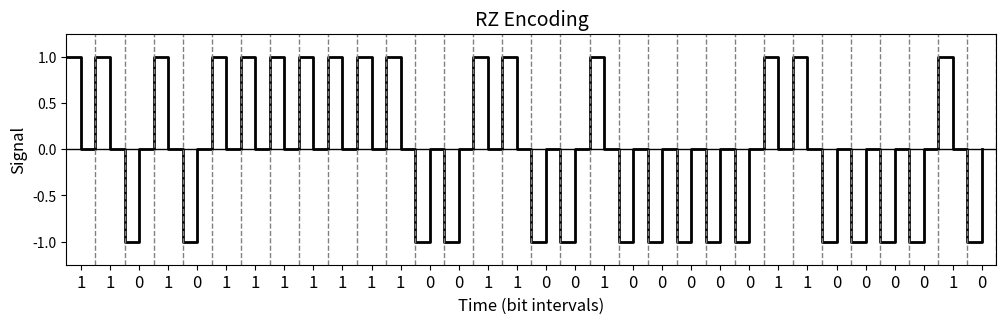

Generate this figure with matplotlib:
import numpy as np
import matplotlib.pyplot as plt

# Chuỗi bit đầu vào
bit_string = '11010111111100110010000011000010'

# Hàm mã hóa theo phương pháp RZ
def rz_encoding_custom(bit_string):
    rz_signal = []
    
    for bit in bit_string:
        if bit == '1':
            rz_signal.extend([1, 0])  # Tín hiệu 1: nửa đầu lên 1, nửa sau về 0
        else:
            rz_signal.extend([-1, 0])  # Tín hiệu 0: nửa đầu xuống -1, nửa sau về 0
    
    return rz_signal

# Mã hóa chuỗi bit
rz_signal = rz_encoding_custom(bit_string)

# Tạo trục thời gian, mỗi bit được chia thành 2 đơn vị (nửa đầu và nửa sau)
t = np.arange(0, len(rz_signal))

# Vẽ biểu đồ tín hiệu RZ
plt.figure(figsize=(12, 3))  # Điều chỉnh kích thước đồ thị
plt.step(t, rz_signal, where='post', color='black', linewidth=2)  # Vẽ tín hiệu dạng bước

# Giới hạn trục y từ -1.25 đến 1.25
plt.ylim(-1.25, 1.25)

# Vẽ đường trục x đi qua 0
plt.axhline(0, color='black', linewidth=1)

# Giới hạn trục x để nó khớp với tín hiệu
plt.xlim(0, len(rz_signal))

# Vẽ các đường dọc tại **ranh giới giữa các bit**
for x in range(2, len(rz_signal) + 1, 2):
    plt.axvline(x=x, color='gray', linestyle='--', linewidth=1)

# Thêm các nhãn cho từng bit, nằm giữa nửa đầu và nửa sau của tín hiệu
plt.xticks(np.arange(1, len(rz_signal), 2), bit_string, fontsize=12)

# Đặt tiêu đề và nhãn trục
plt.title('RZ Encoding', fontsize=14)
plt.xlabel('Time (bit intervals)', fontsize=12)
plt.ylabel('Signal', fontsize=12)

# Tắt lưới (grid), chỉ vẽ đường ranh giới giữa các bit
plt.grid(False)

plt.show()

